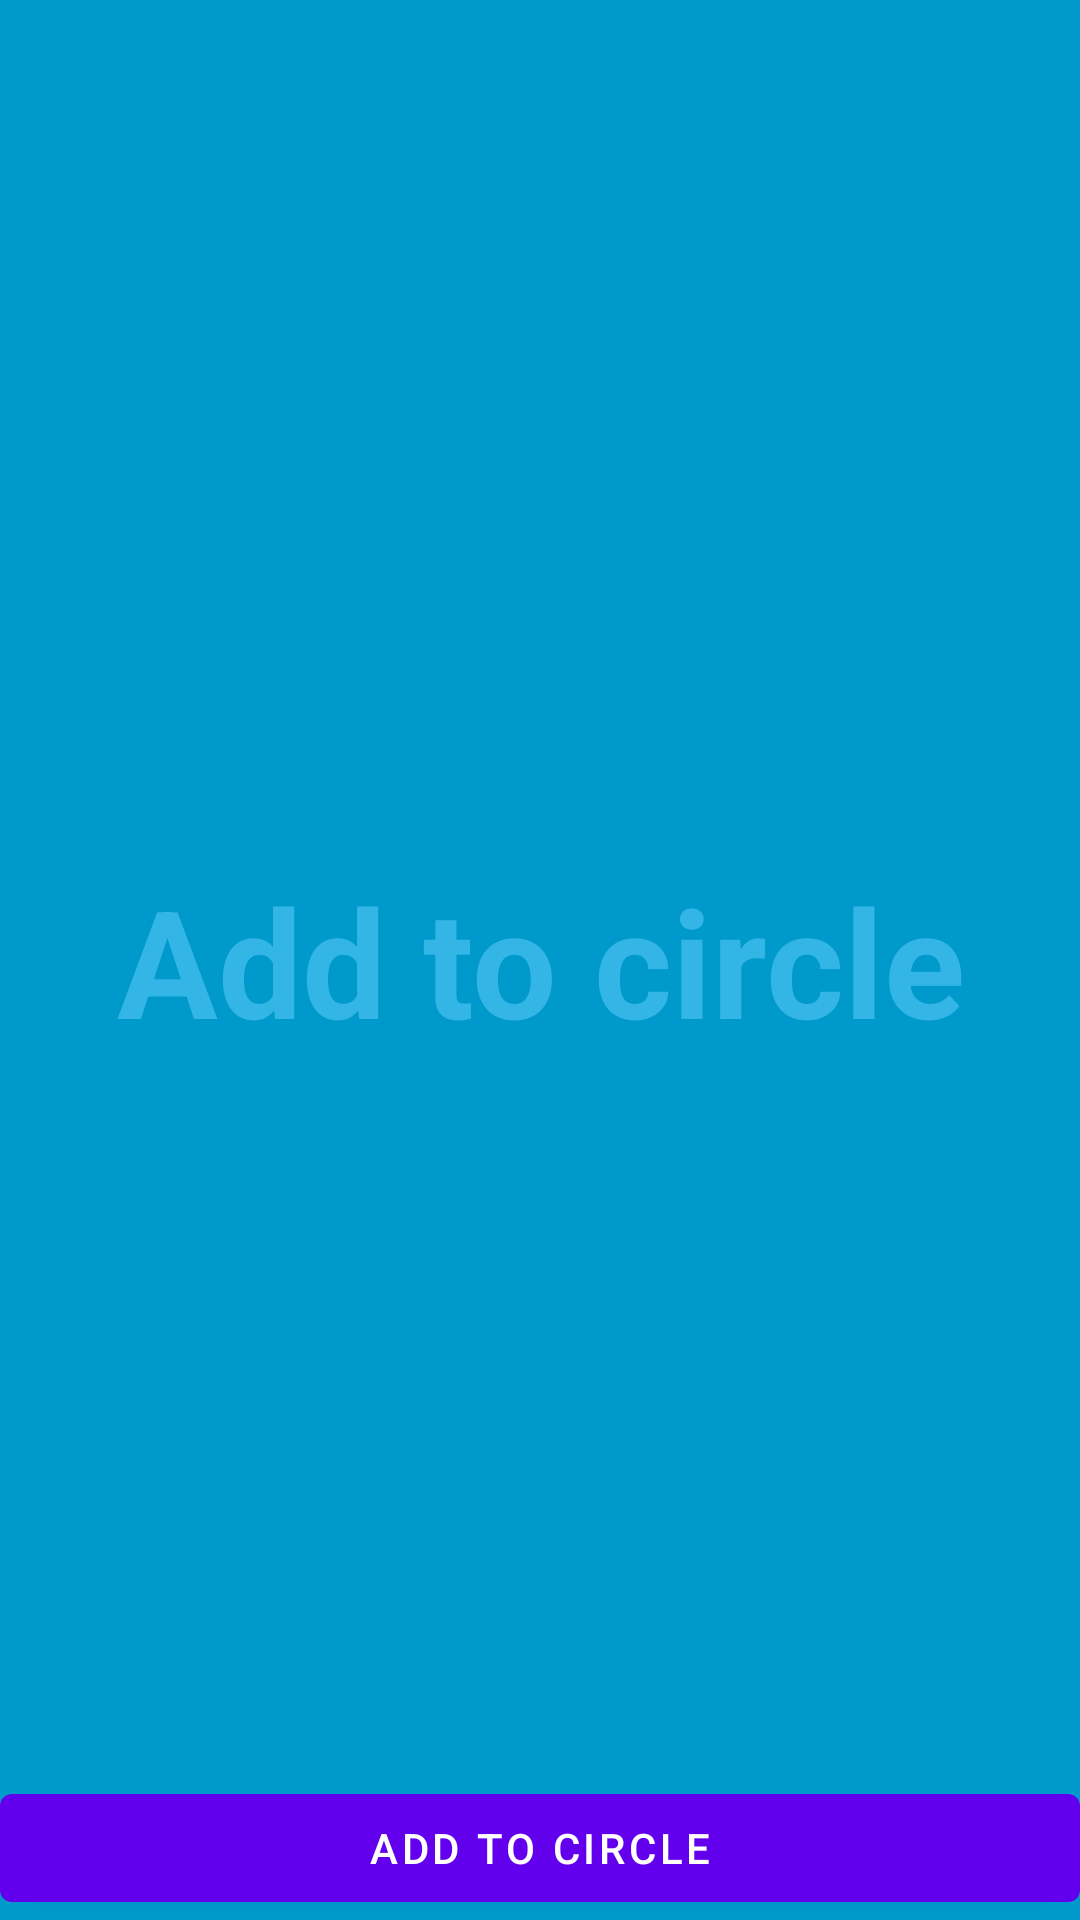

Reconstruct the res/layout file that produces this screen, plus the resources it refers to.
<!-- AndroidManifest.xml: application theme AppTheme -->
<!-- res/layout/activity_screen_slide.xml -->
<FrameLayout xmlns:android="http://schemas.android.com/apk/res/android"
    xmlns:tools="http://schemas.android.com/tools"
    android:layout_width="match_parent"
    android:layout_height="match_parent"
    android:background="#0099cc"
    tools:context="com.example.weathervain.ScreenSlideActivity">

    
    <TextView
        android:id="@+id/fullscreen_content"
        android:layout_width="match_parent"
        android:layout_height="match_parent"
        android:gravity="center"
        android:keepScreenOn="true"
        android:text="@string/like_entice"
        android:textColor="#33b5e5"
        android:textSize="50sp"
        android:textStyle="bold" />

    
    <FrameLayout
        android:layout_width="match_parent"
        android:layout_height="match_parent"
        android:fitsSystemWindows="true">

        <LinearLayout
            android:id="@+id/fullscreen_content_controls"
            style="?metaButtonBarStyle"
            android:layout_width="match_parent"
            android:layout_height="wrap_content"
            android:layout_gravity="bottom|center_horizontal"
            android:background="@color/black_overlay"
            android:orientation="horizontal"
            tools:ignore="UselessParent">

            <Button
                android:id="@+id/dummy_button"
                style="?metaButtonBarButtonStyle"
                android:layout_width="0dp"
                android:layout_height="wrap_content"
                android:layout_weight="1"
                android:text="@string/like_entice" />

        </LinearLayout>
    </FrameLayout>

</FrameLayout>
<!-- resources referenced by this layout -->
<resources>
  <string name="like_entice">Add to circle</string>
</resources>
